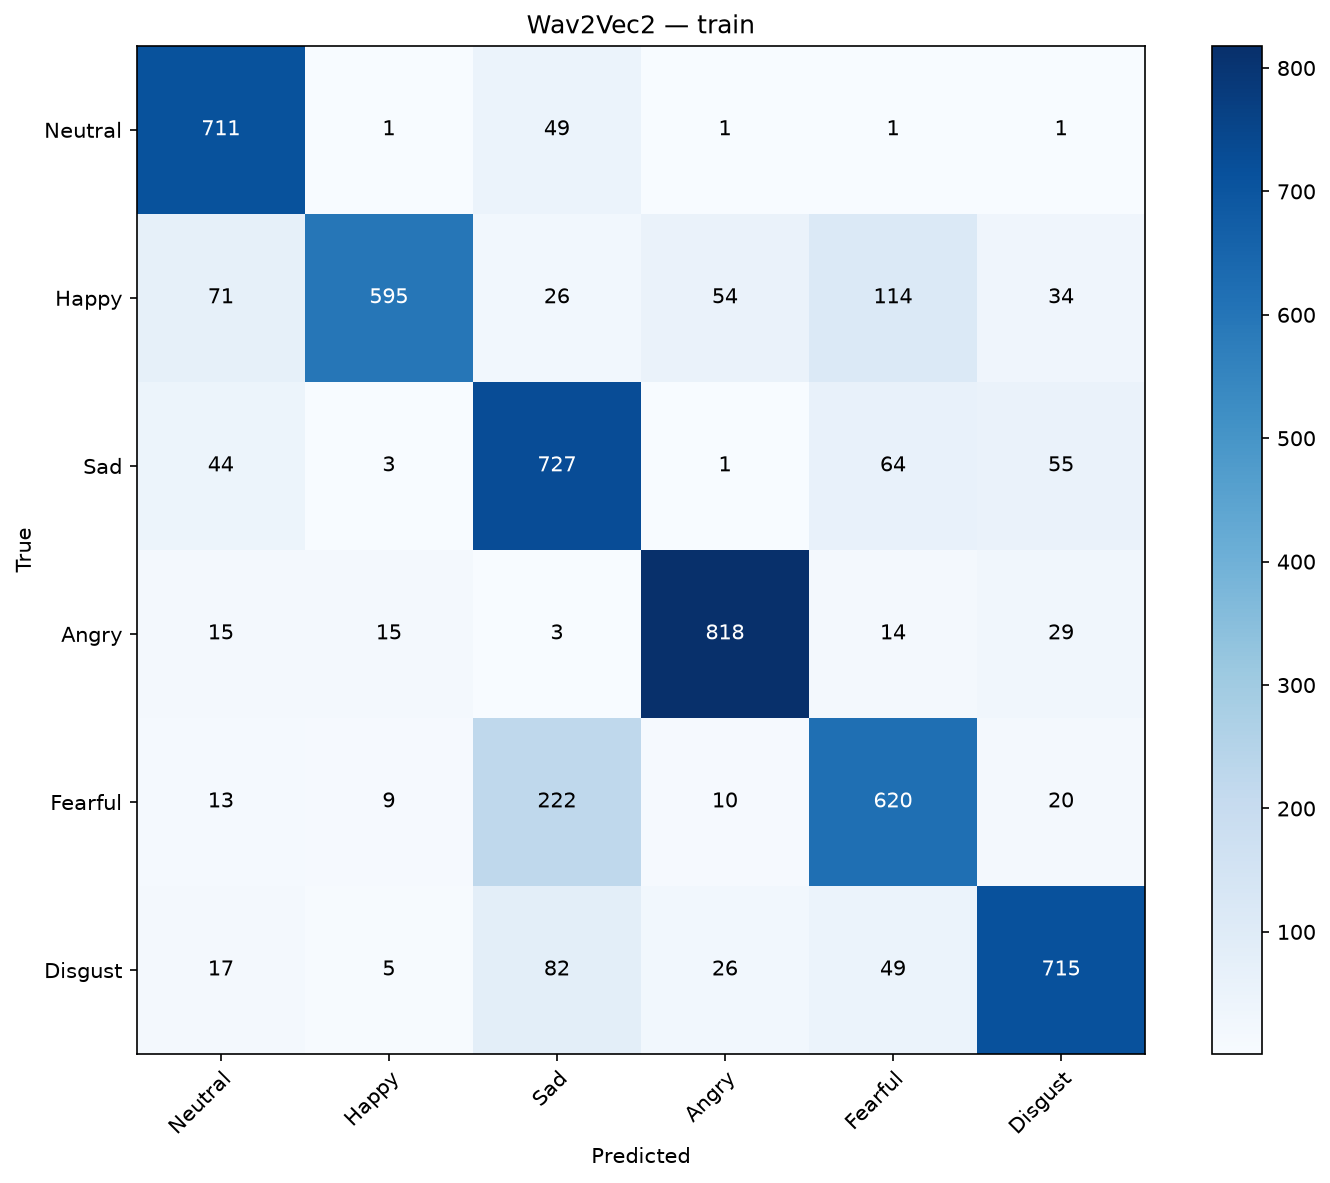

Data behind this chart, as committed beside it:
, Neutral, Happy, Sad, Angry, Fearful, Disgust
Neutral, 711, 1, 49, 1, 1, 1
Happy, 71, 595, 26, 54, 114, 34
Sad, 44, 3, 727, 1, 64, 55
Angry, 15, 15, 3, 818, 14, 29
Fearful, 13, 9, 222, 10, 620, 20
Disgust, 17, 5, 82, 26, 49, 715
